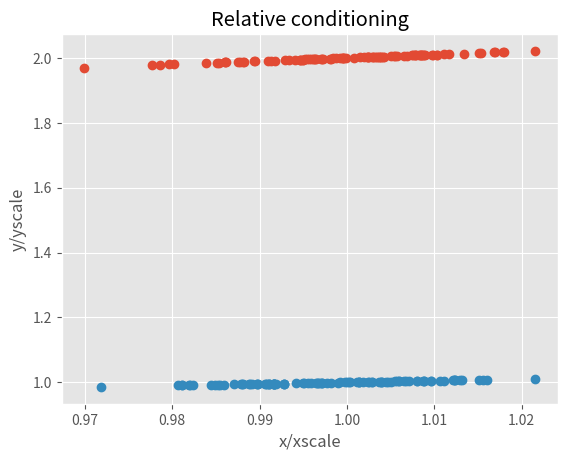

Write Python code to recreate this figure. (Note: this script raises an exception after producing the figure.)
NAME = ""
COLLABORATORS = ""

%matplotlib inline
import matplotlib.pyplot as plt
plt.style.use('ggplot')
import numpy as np

def plus_one(x):
    return x + 1

def plot_abscond(f, x, tol):
    xx = x + tol*np.random.randn(100);
    yy = f(xx)
    plt.plot(xx, yy, 'o')
    plt.xlabel('x')
    plt.ylabel('y')
    plt.title('Absolute conditioning')
    return xx, yy;
    
plot_abscond(plus_one, 1, 1e-2);

def plot_relcond(f, x, tol):
    # 1e-16 to avoid dividing by zero if x=0
    xscale = 1e-16 + np.abs(x)
    yscale = 1e-16 + np.abs(f(x))
    xx = x + tol * xscale * np.random.randn(100);
    yy = f(xx)
    plt.plot(xx/xscale, yy/yscale, 'o')
    plt.xlabel('x/xscale')
    plt.ylabel('y/yscale')
    plt.title('Relative conditioning')
    return xx/xscale, yy/yscale
    
plot_relcond(plus_one, 1, 1e-2);

def f(x):
    return np.log(1e-10 + np.abs(x - 0.5))

def bigabs():
    """Return an x such that f(x) has large absolute condition number."""
    # YOUR CODE HERE
    raise NotImplementedError()

xx, yy = plot_abscond(f, bigabs(), 1e-4)
assert yy.max() - yy.min() > 1, "Try a different point"

def g(x):
    return np.log(1e-10 + np.abs(x - 0.5))

def bigrel():
    """Return a (different) x such that g(x) has large relative condition number."""
    # YOUR CODE HERE
    raise NotImplementedError()

xx, yy = plot_relcond(g, bigrel(), 1e-4)
assert yy.max() - yy.min() > 1000, "Try a different x"